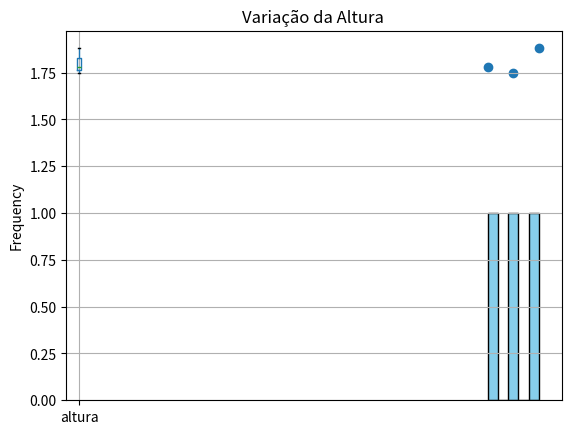

This figure's Python source:
import pandas as pd 
import matplotlib.pyplot as plt

dados = {
    'idade' : [18 , 17 , 19],
     'altura': [1.75 , 1.78 , 1.88]
}

df = pd.DataFrame(dados)



print(df)

print(df.describe)
print(df['idade'].mean)
print(df['idade'].sum)

plt.scatter(df['idade'] , df['altura'])
plt.title("Relação entre idade e altura ")
plt.xlabel("Idade")
plt.ylabel("altura (m)")
plt.grid(True)
plt.show()



df['idade'].plot(kind='hist',bins=5,
title = "distribução das idades ",
color = "skyblue", edgecolor = 'black')
plt.show()



df.boxplot(column='altura')
plt.title("Variação da Altura ")
plt.show()